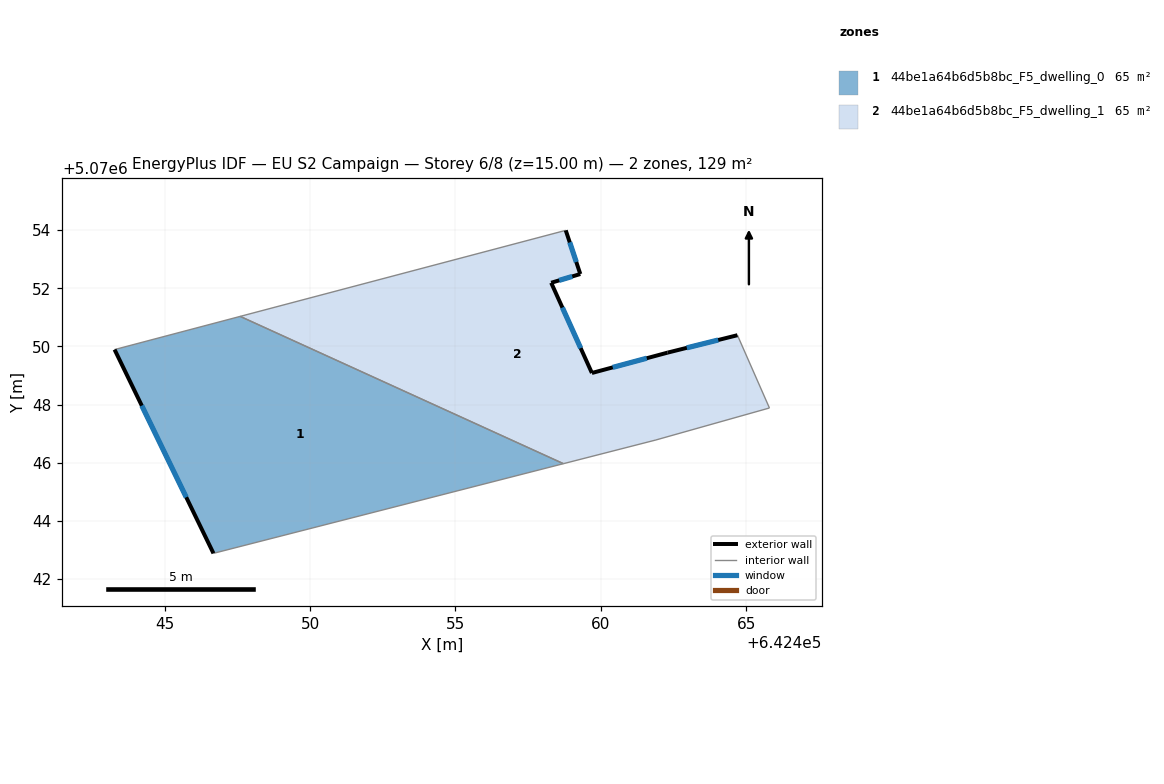
=== STOREY PLAN SPEC (per zone: floor XY polygon, exterior-wall plan segments, windows/doors) ===
zone 1: 44be1a64b6d5b8bc_F5_dwelling_0  (64.7 m²)
  floor: (642458.71, 5070045.97) (642446.68, 5070042.89) (642443.28, 5070049.89) (642447.60, 5070051.03)
  exterior wall: (642443.28, 5070049.89) – (642446.68, 5070042.89)  [7.8 m]
    window: (642444.21, 5070047.97) – (642445.74, 5070044.81)  [4.7 m²]
  interior walls: 3
zone 2: 44be1a64b6d5b8bc_F5_dwelling_1  (64.7 m²)
  floor: (642464.69, 5070050.39) (642465.79, 5070047.88) (642461.89, 5070046.79) (642458.71, 5070045.97) (642447.60, 5070051.03) (642458.79, 5070053.99) (642459.29, 5070052.49) (642458.29, 5070052.19) (642459.69, 5070049.09) (642462.29, 5070049.79)
  exterior wall: (642462.29, 5070049.79) – (642459.69, 5070049.09)  [2.7 m]
    window: (642461.58, 5070049.60) – (642460.41, 5070049.28)  [1.6 m²]
  exterior wall: (642464.69, 5070050.39) – (642462.29, 5070049.79)  [2.5 m]
    window: (642464.03, 5070050.22) – (642462.95, 5070049.95)  [1.5 m²]
  exterior wall: (642459.29, 5070052.49) – (642458.79, 5070053.99)  [1.6 m]
    window: (642459.15, 5070052.90) – (642458.93, 5070053.58)  [1.0 m²]
  exterior wall: (642458.29, 5070052.19) – (642459.29, 5070052.49)  [1.0 m]
    window: (642458.57, 5070052.27) – (642459.02, 5070052.41)  [0.6 m²]
  exterior wall: (642459.69, 5070049.09) – (642458.29, 5070052.19)  [3.4 m]
    window: (642459.30, 5070049.94) – (642458.68, 5070051.34)  [2.1 m²]
  interior walls: 5

=== DERIVED (storey summary) ===
Building: EU S2 Campaign
Storey: 6 of 8  (floor level z = 15.00 m)
Storey gross floor area: 129.3 m²
Zones on this storey: 2
  - 44be1a64b6d5b8bc_F5_dwelling_0: floor 64.7 m²; exterior wall 7.8 m (23.4 m²); 1 window(s) 4.7 m²; WWR 20.2%
  - 44be1a64b6d5b8bc_F5_dwelling_1: floor 64.7 m²; exterior wall 11.2 m (33.6 m²); 5 window(s) 6.8 m²; WWR 20.2%
Zone adjacency (shared interzone walls):
  - 44be1a64b6d5b8bc_F5_dwelling_0 ↔ 44be1a64b6d5b8bc_F5_dwelling_1